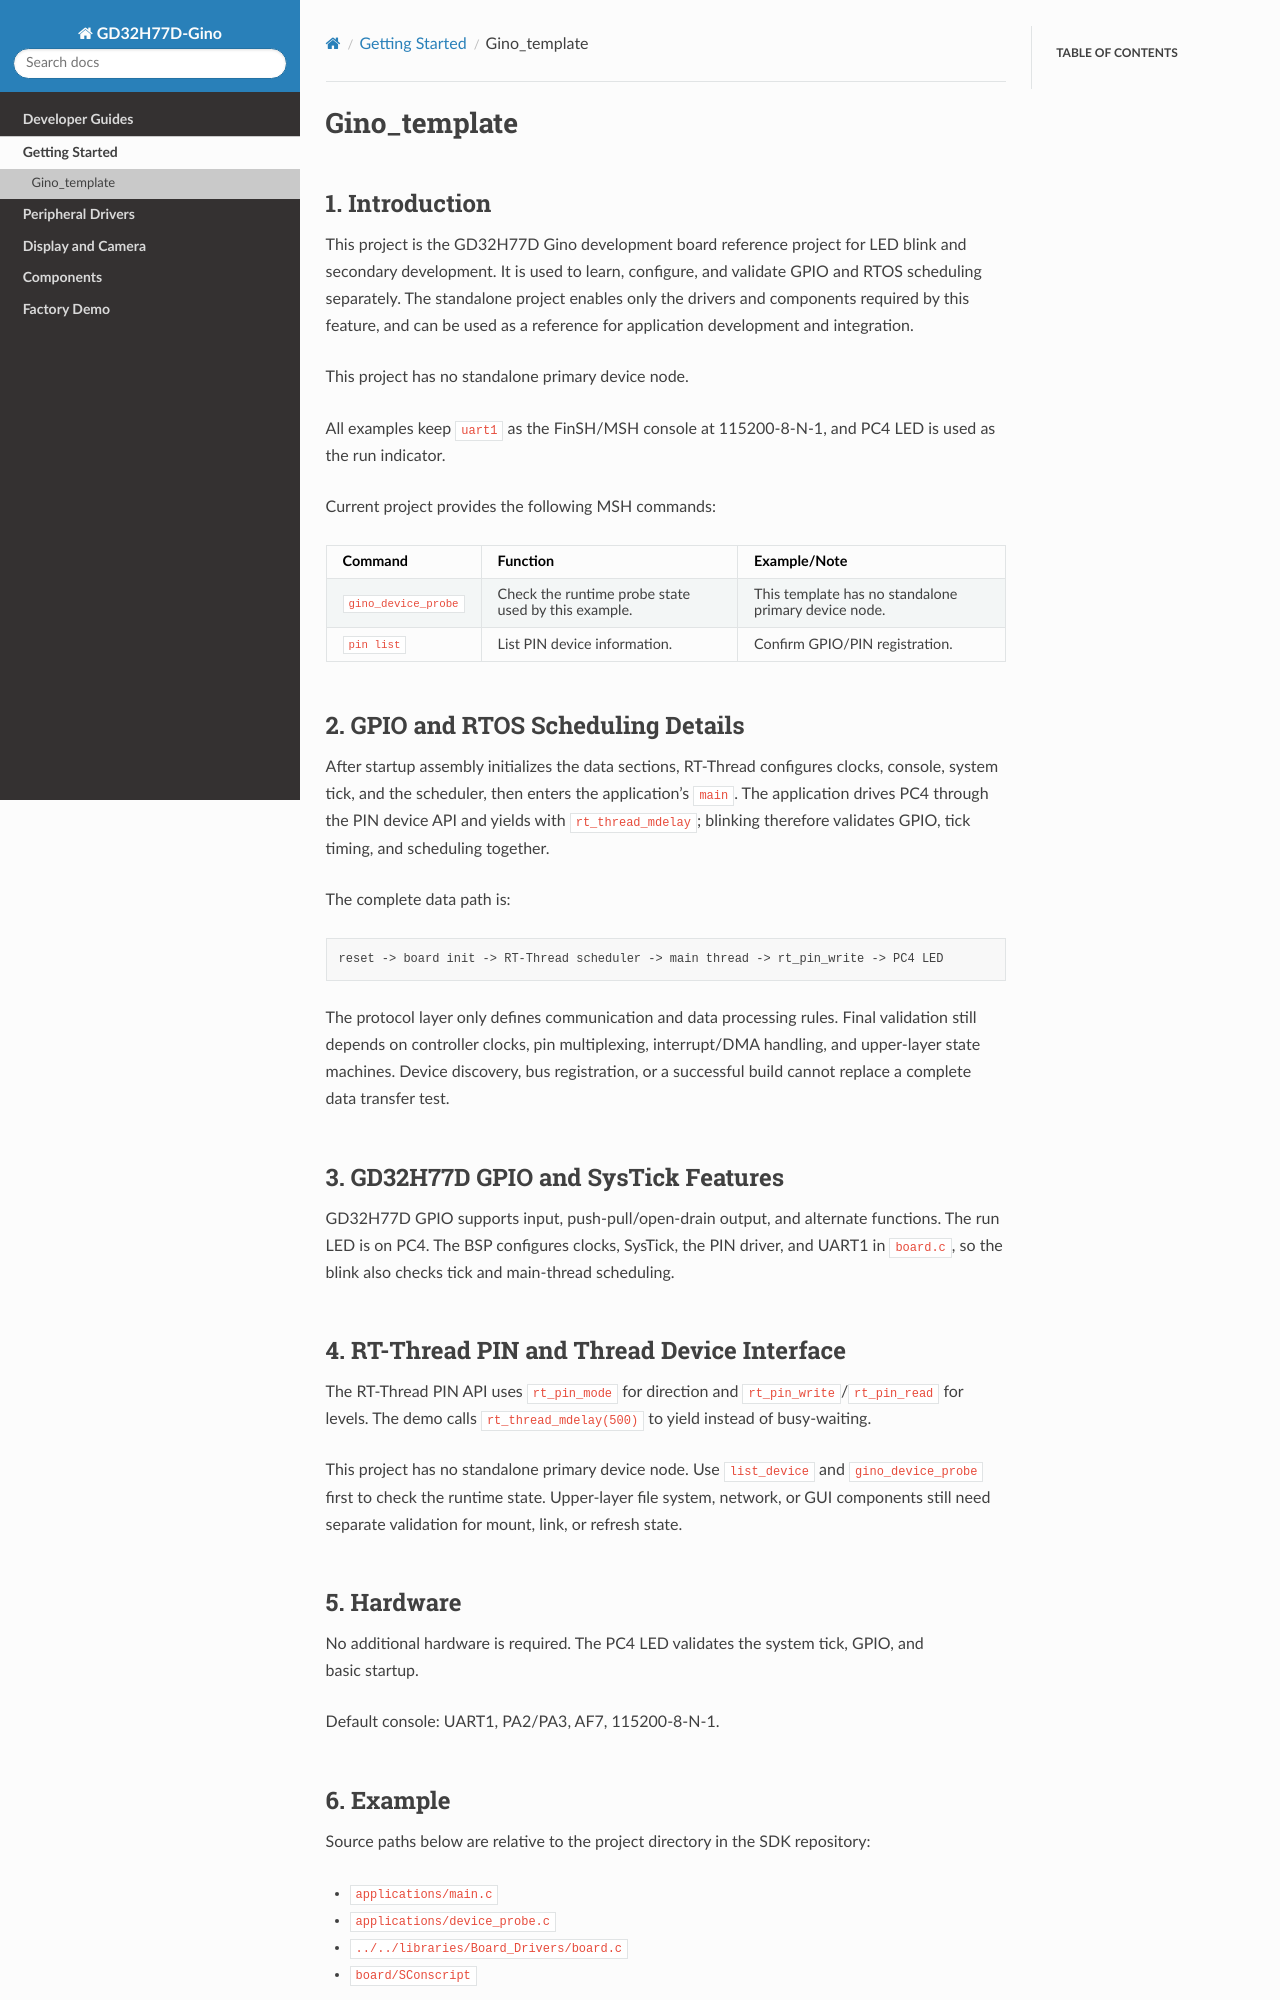

repository: CYFS3/sdk-bsp-gd32h77d-realthread-ginopi · page: latest/projects/Gino_template/README.html · generator: sphinx

# Gino_template

## 1. Introduction

This project is the GD32H77D Gino development board reference project for LED blink and secondary development. It is used to learn, configure, and validate GPIO and RTOS scheduling separately. The standalone project enables only the drivers and components required by this feature, and can be used as a reference for application development and integration.

This project has no standalone primary device node.

All examples keep `uart1` as the FinSH/MSH console at 115200-8-N-1, and PC4 LED is used as the run indicator.

Current project provides the following MSH commands:

| Command | Function | Example/Note |
| --- | --- | --- |
| `gino_device_probe` | Check the runtime probe state used by this example. | This template has no standalone primary device node. |
| `pin list` | List PIN device information. | Confirm GPIO/PIN registration. |

## 2. GPIO and RTOS Scheduling Details

After startup assembly initializes the data sections, RT-Thread configures clocks, console, system tick, and the scheduler, then enters the application's `main`. The application drives PC4 through the PIN device API and yields with `rt_thread_mdelay`; blinking therefore validates GPIO, tick timing, and scheduling together.

The complete data path is:

```text
reset -> board init -> RT-Thread scheduler -> main thread -> rt_pin_write -> PC4 LED
```

The protocol layer only defines communication and data processing rules. Final validation still depends on controller clocks, pin multiplexing, interrupt/DMA handling, and upper-layer state machines. Device discovery, bus registration, or a successful build cannot replace a complete data transfer test.

## 3. GD32H77D GPIO and SysTick Features

GD32H77D GPIO supports input, push-pull/open-drain output, and alternate functions. The run LED is on PC4. The BSP configures clocks, SysTick, the PIN driver, and UART1 in `board.c`, so the blink also checks tick and main-thread scheduling.

## 4. RT-Thread PIN and Thread Device Interface

The RT-Thread PIN API uses `rt_pin_mode` for direction and `rt_pin_write`/`rt_pin_read` for levels. The demo calls `rt_thread_mdelay(500)` to yield instead of busy-waiting.

This project has no standalone primary device node. Use `list_device` and `gino_device_probe` first to check the runtime state. Upper-layer file system, network, or GUI components still need separate validation for mount, link, or refresh state.

## 5. Hardware

No additional hardware is required. The PC4 LED validates the system tick, GPIO, and basic startup.

Default console: UART1, PA2/PA3, AF7, 115200-8-N-1.
